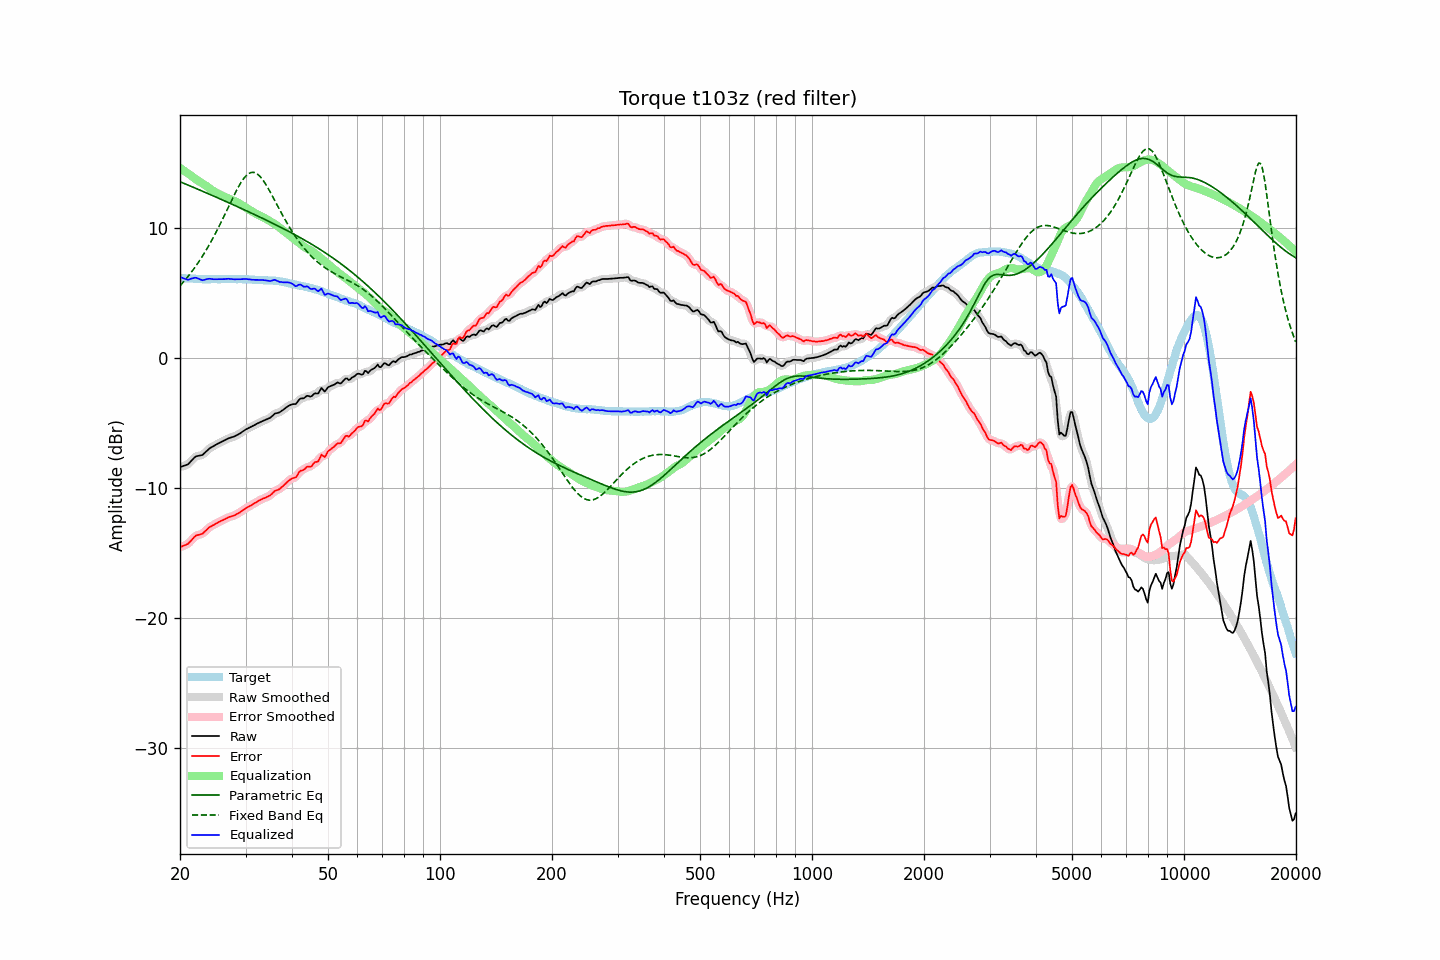

Values plotted in this chart, from the file beside it:
frequency, raw, error, smoothed, error_smoothed, equalization, parametric_eq, fixed_band_eq, equalized_raw, equalized_smoothed, target
20.00, -8.38, -14.54, -8.37, -14.53, 14.61, 13.56, 5.55, 6.23, 6.24, 6.16
20.20, -8.34, -14.49, -8.35, -14.50, 14.52, 13.51, 5.69, 6.18, 6.18, 6.15
20.40, -8.30, -14.44, -8.32, -14.46, 14.44, 13.45, 5.83, 6.14, 6.12, 6.14
20.61, -8.26, -14.40, -8.27, -14.40, 14.35, 13.40, 5.97, 6.09, 6.09, 6.14
20.81, -8.22, -14.34, -8.22, -14.35, 14.27, 13.35, 6.12, 6.05, 6.05, 6.12
21.02, -8.17, -14.29, -8.15, -14.27, 14.19, 13.30, 6.27, 6.01, 6.04, 6.12
21.23, -8.04, -14.15, -8.05, -14.16, 14.10, 13.25, 6.43, 6.06, 6.05, 6.11
21.44, -7.91, -14.03, -7.92, -14.03, 14.02, 13.19, 6.59, 6.11, 6.10, 6.12
21.66, -7.78, -13.89, -7.77, -13.88, 13.91, 13.14, 6.75, 6.13, 6.14, 6.11
21.87, -7.65, -13.75, -7.66, -13.76, 13.82, 13.09, 6.92, 6.17, 6.16, 6.10
22.09, -7.56, -13.65, -7.58, -13.67, 13.73, 13.04, 7.10, 6.17, 6.16, 6.09
22.31, -7.53, -13.62, -7.52, -13.61, 13.65, 12.98, 7.28, 6.12, 6.13, 6.09
22.54, -7.50, -13.58, -7.51, -13.58, 13.57, 12.93, 7.46, 6.07, 6.07, 6.08
22.76, -7.48, -13.55, -7.48, -13.55, 13.50, 12.88, 7.65, 6.02, 6.02, 6.07
22.99, -7.45, -13.51, -7.43, -13.49, 13.43, 12.82, 7.84, 5.97, 6.00, 6.06
23.22, -7.34, -13.39, -7.34, -13.40, 13.35, 12.77, 8.04, 6.01, 6.01, 6.05
23.45, -7.22, -13.28, -7.23, -13.28, 13.27, 12.72, 8.24, 6.05, 6.04, 6.06
23.69, -7.10, -13.15, -7.10, -13.15, 13.18, 12.66, 8.45, 6.08, 6.08, 6.05
23.92, -6.99, -13.04, -7.00, -13.05, 13.09, 12.61, 8.66, 6.10, 6.09, 6.05
24.16, -6.90, -12.96, -6.91, -12.96, 12.99, 12.56, 8.88, 6.09, 6.08, 6.06
24.40, -6.83, -12.90, -6.83, -12.89, 12.90, 12.50, 9.10, 6.07, 6.07, 6.07
24.65, -6.76, -12.83, -6.76, -12.83, 12.82, 12.45, 9.33, 6.06, 6.06, 6.07
24.89, -6.69, -12.76, -6.69, -12.76, 12.75, 12.39, 9.57, 6.06, 6.06, 6.07
25.14, -6.62, -12.68, -6.62, -12.69, 12.68, 12.34, 9.81, 6.06, 6.06, 6.06
25.39, -6.56, -12.62, -6.56, -12.62, 12.62, 12.29, 10.05, 6.06, 6.06, 6.06
25.65, -6.50, -12.56, -6.50, -12.56, 12.56, 12.23, 10.30, 6.06, 6.06, 6.06
25.91, -6.43, -12.50, -6.44, -12.50, 12.50, 12.18, 10.55, 6.06, 6.06, 6.07
26.16, -6.37, -12.45, -6.37, -12.45, 12.44, 12.12, 10.80, 6.07, 6.07, 6.08
26.43, -6.31, -12.39, -6.31, -12.38, 12.38, 12.07, 11.06, 6.07, 6.07, 6.08
26.69, -6.24, -12.32, -6.24, -12.32, 12.33, 12.01, 11.32, 6.09, 6.08, 6.08
26.96, -6.18, -12.25, -6.19, -12.26, 12.28, 11.96, 11.58, 6.09, 6.09, 6.07
27.23, -6.14, -12.21, -6.14, -12.21, 12.23, 11.90, 11.84, 6.08, 6.09, 6.07
27.50, -6.10, -12.17, -6.10, -12.18, 12.18, 11.84, 12.10, 6.07, 6.07, 6.07
27.77, -6.06, -12.14, -6.06, -12.14, 12.12, 11.79, 12.36, 6.06, 6.06, 6.08
28.05, -6.02, -12.10, -6.01, -12.08, 12.07, 11.73, 12.61, 6.05, 6.06, 6.08
28.33, -5.95, -12.01, -5.96, -12.02, 12.01, 11.68, 12.85, 6.06, 6.05, 6.06
28.62, -5.89, -11.95, -5.89, -11.96, 11.95, 11.62, 13.08, 6.05, 6.05, 6.06
28.90, -5.82, -11.89, -5.82, -11.88, 11.88, 11.56, 13.30, 6.05, 6.06, 6.07
29.19, -5.74, -11.81, -5.74, -11.80, 11.80, 11.51, 13.51, 6.06, 6.06, 6.07
29.48, -5.65, -11.71, -5.65, -11.72, 11.72, 11.45, 13.69, 6.07, 6.07, 6.06
29.78, -5.57, -11.63, -5.57, -11.63, 11.64, 11.40, 13.86, 6.07, 6.07, 6.06
30.08, -5.48, -11.55, -5.49, -11.55, 11.56, 11.34, 14.00, 6.08, 6.07, 6.07
30.38, -5.42, -11.48, -5.42, -11.48, 11.48, 11.28, 14.12, 6.06, 6.06, 6.06
30.68, -5.36, -11.40, -5.36, -11.41, 11.41, 11.22, 14.20, 6.05, 6.05, 6.04
30.99, -5.30, -11.34, -5.30, -11.34, 11.33, 11.17, 14.26, 6.03, 6.03, 6.04
31.30, -5.24, -11.27, -5.24, -11.27, 11.26, 11.11, 14.27, 6.02, 6.02, 6.03
31.61, -5.17, -11.19, -5.17, -11.20, 11.19, 11.05, 14.27, 6.02, 6.01, 6.02
31.93, -5.11, -11.12, -5.11, -11.12, 11.12, 10.99, 14.22, 6.00, 6.01, 6.01
32.24, -5.04, -11.05, -5.04, -11.04, 11.05, 10.94, 14.16, 6.01, 6.00, 6.01
32.57, -4.98, -10.97, -4.98, -10.98, 10.98, 10.88, 14.05, 6.00, 6.00, 5.99
32.89, -4.92, -10.91, -4.92, -10.91, 10.92, 10.82, 13.93, 6.00, 6.00, 5.99
33.22, -4.86, -10.85, -4.86, -10.85, 10.86, 10.76, 13.78, 6.00, 6.00, 5.99
33.55, -4.81, -10.79, -4.81, -10.80, 10.80, 10.70, 13.61, 5.99, 5.99, 5.98
33.89, -4.76, -10.75, -4.76, -10.74, 10.74, 10.64, 13.42, 5.98, 5.98, 5.99
34.23, -4.71, -10.68, -4.71, -10.68, 10.67, 10.58, 13.22, 5.96, 5.96, 5.97
34.57, -4.65, -10.62, -4.66, -10.63, 10.60, 10.52, 13.01, 5.94, 5.94, 5.97
34.92, -4.60, -10.56, -4.59, -10.55, 10.52, 10.46, 12.79, 5.92, 5.93, 5.96
35.27, -4.50, -10.47, -4.49, -10.45, 10.45, 10.40, 12.56, 5.94, 5.96, 5.97
35.62, -4.38, -10.33, -4.39, -10.34, 10.37, 10.34, 12.33, 5.99, 5.98, 5.95
35.97, -4.27, -10.22, -4.30, -10.24, 10.29, 10.28, 12.10, 6.02, 5.99, 5.95
... 635 more rows
